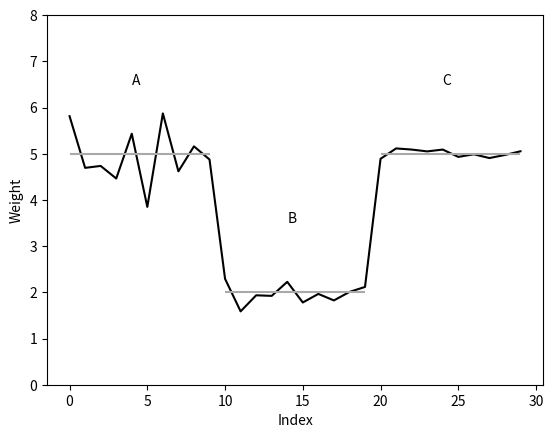

Write Python code to recreate this figure.
import numpy as np
import pandas as pd
from scipy.stats import norm 
import matplotlib.pyplot as plt

np.random.seed(seed=1)

x = np.concatenate([5 + norm.rvs(loc=0, scale=0.5, size=10), 
    2 + norm.rvs(loc=0, scale=0.2, size=10),
    5 + norm.rvs(loc=0, scale=0.1, size=10)])

ax = pd.Series(x).plot(style='', color='black')
ax.set_ylabel('values')
ax.set_xlabel('Index')
ax.set_ylabel('Weight')
ax.hlines(y=5, xmin=0, xmax=9, color='darkgray')
ax.hlines(y=2, xmin=10, xmax=19, color='darkgray')
ax.hlines(y=5, xmin=20, xmax=29, color='darkgray')
ax.text(4, 6.5, 'A')
ax.text(14, 3.5, 'B')
ax.text(24, 6.5, 'C')
ax.set_ylim(0, 8)
plt.show()
